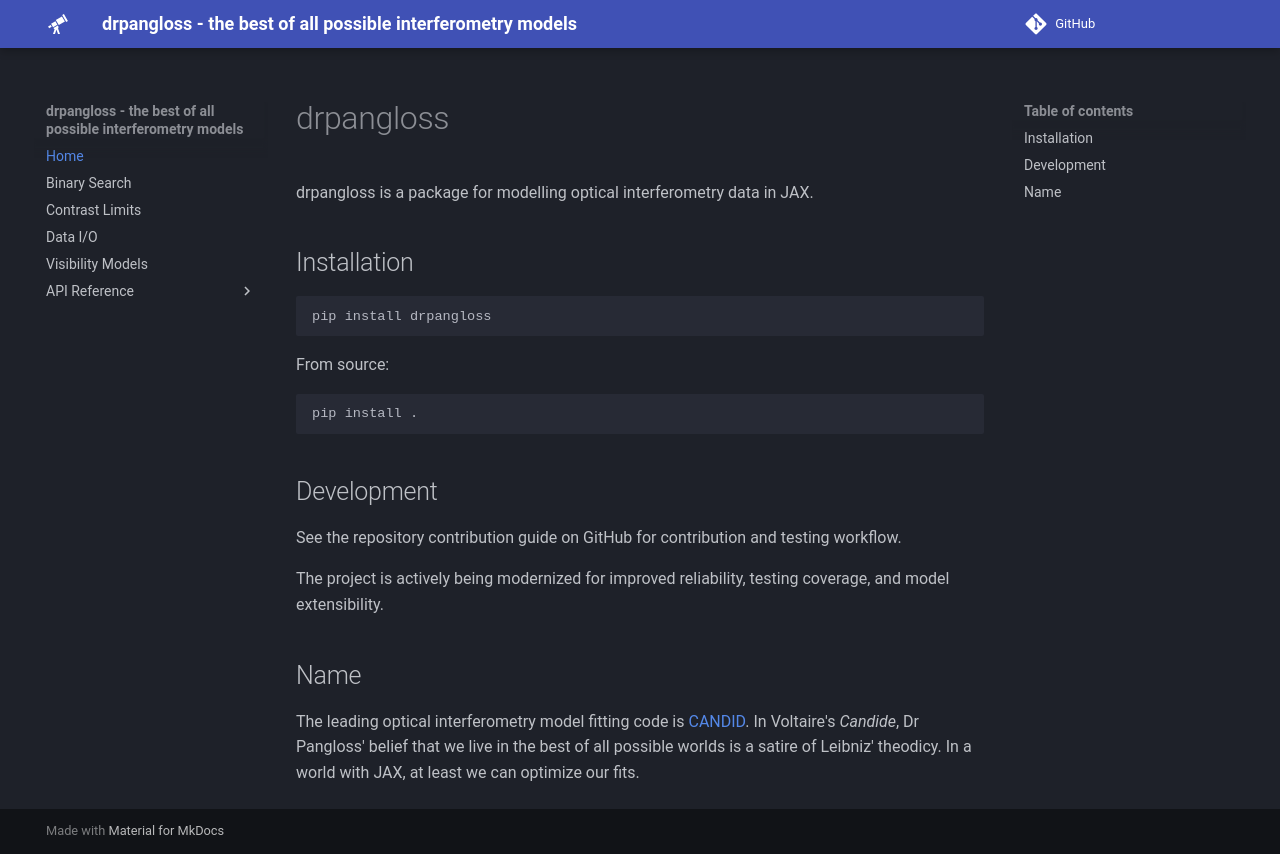

repository: benjaminpope/drpangloss · page: index.html · generator: mkdocs

# drpangloss

drpangloss is a package for modelling optical interferometry data in JAX.

## Installation

```bash
pip install drpangloss
```

From source:

```bash
pip install .
```

## Development

See the repository contribution guide on GitHub for contribution and testing workflow.

The project is actively being modernized for improved reliability, testing coverage, and model extensibility.

## Name

The leading optical interferometry model fitting code is [CANDID](https://github.com/amerand/CANDID). In Voltaire's *Candide*, Dr Pangloss' belief that we live in the best of all possible worlds is a satire of Leibniz' theodicy. In a world with JAX, at least we can optimize our fits.
